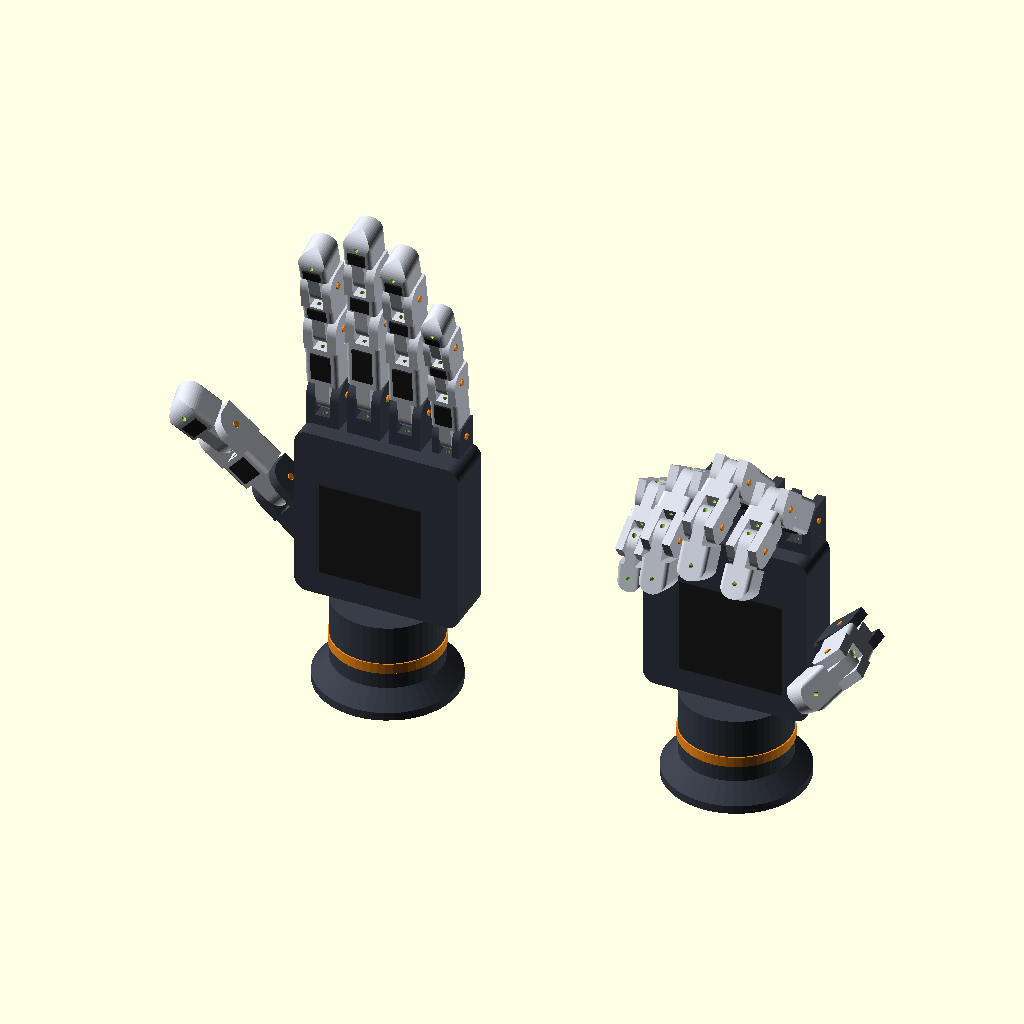
Cell 1: rendered with the file's own defaults.
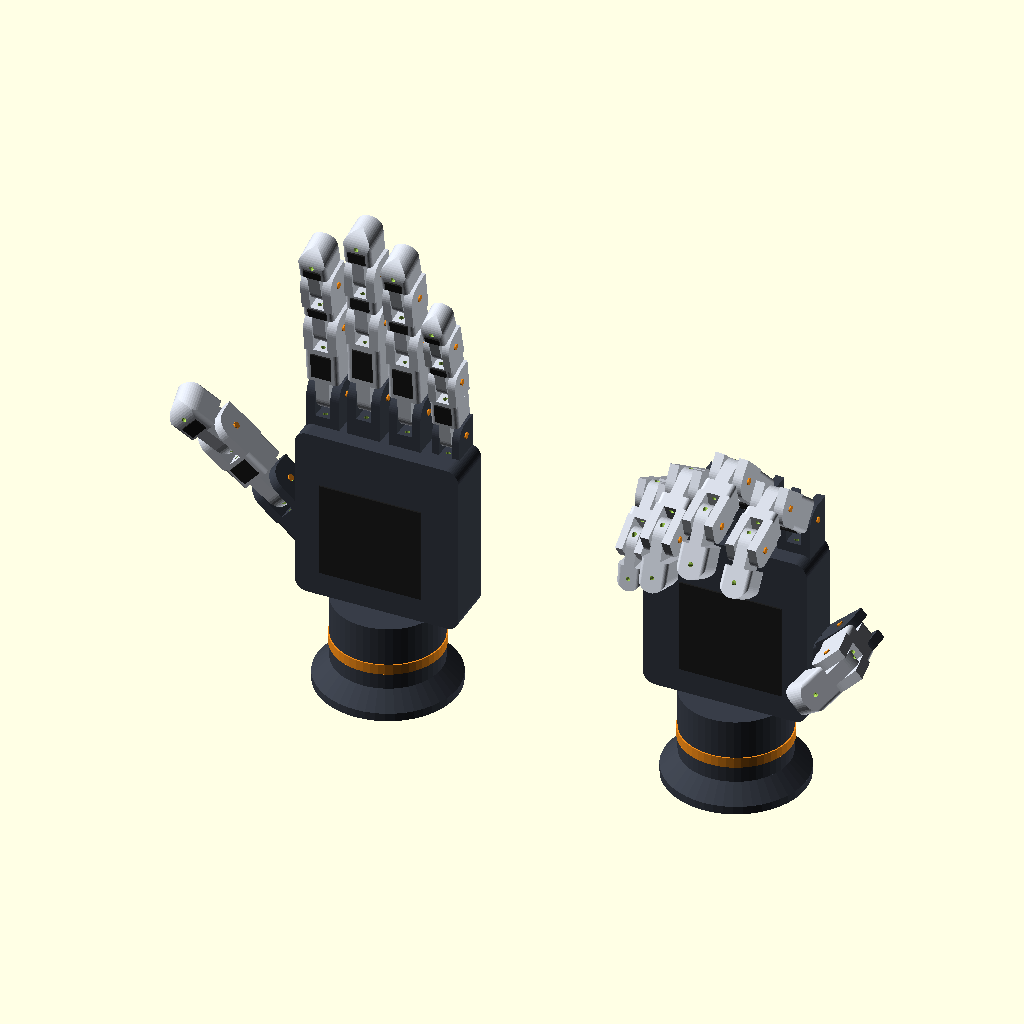
Cell 2: the same model with c = 2.
The same orthographic view direction (rotation 55°, 0°, 25°; colour scheme Cornfield) for every cell, with the view re-fitted per cell, so scale and position can differ between cells.
OpenSCAD source file robotic_hands.scad:
// Open Hands: 3D-printable, tendon-driven robotic hands
//
// Each hand prints as separate parts that are pinned together:
//   - palm    (prints flat on its back; has knuckle forks and a thumb mount)
//   - links   (14 finger/thumb segments, each printed flat on its back)
//   - wrist   (prints upside down; the palm screws onto it)
// Hinges are fork-and-tongue joints held by 3 mm pins (steel rod, cut M3 screws or
// 3 mm filament). Each finger has two string channels: a palm-side flexor tendon
// that curls the finger, and a back-side channel for an elastic return cord.
// The parts are designed to print without supports.
//
// Choose what to render with `part` (also settable from the command line,
// e.g. openscad -D 'part="palm"' -D 'hand="right"' -o palm_right.stl robotic_hands.scad).

part = "assembly";   // "assembly" | "plate" | "palm" | "links" | "wrist"
hand = "right";      // "right" | "left" (palm and plate only; links and wrist fit both)

$fn = 48;

// ---------------- Print-fit parameters ----------------
c       = 1.0;    // radial clearance between a tongue and its fork crotch
sc      = 0.4;    // side clearance between a tongue and its fork prongs
pin_d   = 3.2;    // pin hole through the fork prongs (snug on a 3 mm pin)
pin_free_d = 3.5; // pin hole through the tongue (rotates freely)
chan_d  = 2.2;    // tendon / elastic channel diameter
chan_in = 3;      // channel inset from the palm/back faces of a link
screw_d = 2.8;    // M3 self-tapping pilot hole (palm-to-wrist and wrist mounting)
pad_h   = 1.6;    // grip pads protrude by half of this

// ---------------- Hand geometry ----------------
palm_w = 80;
palm_h = 85;
palm_t = 24;

// [x, knuckle raise, base width, thickness, [pin-to-pin lengths; last = tip length]]
fingers = [
    [-30, 5, 16,   16, [38, 26, 24]],   // index
    [-10, 9, 16,   16, [42, 28, 26]],   // middle
    [ 10, 7, 15.5, 16, [40, 27, 25]],   // ring
    [ 29, 0, 13.5, 14, [32, 23, 21]],   // pinky
];
wtaper       = [1, 0.93, 0.86];  // link width multiplier per segment
tongue_ratio = 0.42;             // tongue width as a fraction of link width
finger_exit  = 0.3;              // channels converge to x * this at the palm base

thumb_w   = 17;
thumb_t   = 17;
thumb_len = [34, 28];
thumb_ang = 48;                  // splay of the thumb away from the fingers (deg)
thumb_mount_len = 28;            // root of the thumb mount to its hinge pin
thumb_root = [-palm_w/2 + 6, palm_t/2 - thumb_t/2, 22];
thumb_exit_x = -14;

screw_pos = [[-18, -7], [18, -7]]; // palm-to-wrist screws (x, y)

// ---------------- Colors (assembly view only) ----------------
c_shell = [0.22, 0.24, 0.28];
c_link  = [0.80, 0.82, 0.86];
c_joint = [0.95, 0.55, 0.10];
c_pad   = [0.12, 0.12, 0.12];

// ---------------- Helpers ----------------
function lw(w, i) = w * wtaper[i];
function tw(w, i) = lw(w, i) * tongue_ratio;
function fy(t) = palm_t/2 - t/2;                        // backs of the fingers sit flush with the palm back
function pin_z(f) = palm_h + f[3]/2 + c + f[1];
thumb_dir = [-sin(thumb_ang), 0, cos(thumb_ang)];

module rrect(size, r) offset(r) square([size[0] - 2*r, size[1] - 2*r], center = true);
// Extrude a 2D profile (u = Y, v = Z) along X
module along_x(width) rotate([90, 0, 90]) linear_extrude(width, center = true) children();
// Extrude a 2D profile (u = X, v = Z) along Y
module along_y(width) rotate([90, 0, 0]) linear_extrude(width, center = true) children();
module capsule(a, b, d = chan_d) hull() { translate(a) sphere(d = d, $fn = 12); translate(b) sphere(d = d, $fn = 12); }
module pin_hole(len, d) rotate([0, 90, 0]) cylinder(d = d, h = len, center = true, $fn = 24);

// Two fork prongs around a hinge pin at z = zp. The back (+Y) is square so it prints flat
// and acts as a hyperextension stop. The palm side (-Y) is round so the joint can curl.
module fork(zp, w, t, tw_next) {
    R  = t/2;
    pw = (w - tw_next - 2*sc) / 2;
    for (s = [-1, 1])
        translate([s * (w/2 - pw/2), 0, 0])
            along_x(pw) hull() {
                translate([0, zp]) circle(R);
                translate([-R, zp - (R + c) - 1]) square([2*R, R + c + 1]);
                translate([0, zp]) square([R, R]);
            }
}

// ---------------- Finger link ----------------
// Proximal pin at the origin; distal pin (or fingertip end) at z = L; finger axis = +Z;
// palm side = -Y; back = +Y.
module link(L, w, t, tw_self, tw_next, tip) {
    R  = t/2;
    z0 = R + c;
    za = L - min(7, (L - z0) / 2);        // tendon anchor height (fingertip only)
    difference() {
        union() {
            color(c_link) {
                // tongue (rides in the previous fork)
                along_x(tw_self) hull() {
                    circle(R);
                    translate([-R, 0]) square([2*R, z0 + 1]);
                }
                if (tip) {
                    intersection() {
                        translate([0, 0, z0]) linear_extrude(L - z0) rrect([w, t], 2);
                        along_y(t + 2) hull() {
                            translate([-w/2, z0]) square([w, 1]);
                            translate([0, L - w/2]) circle(w/2);
                        }
                        along_x(w + 2) hull() {
                            translate([-R, z0]) square([2*R, 1]);
                            translate([0, L - R]) circle(R);
                            translate([0, z0]) square([R, L - z0]);
                        }
                    }
                } else {
                    translate([0, 0, z0]) linear_extrude(L - 2*z0) rrect([w, t], 2);
                    fork(L, w, t, tw_next);
                }
            }
            // grip pad on the palm side
            pad_end = tip ? L - R : L - z0;
            color(c_pad)
                translate([0, -R, (z0 + pad_end) / 2])
                    cube([w * 0.6, pad_h, (pad_end - z0) * 0.7], center = true);
        }
        pin_hole(w + 2, pin_free_d);
        if (!tip) translate([0, 0, L]) pin_hole(w + 2, pin_d);
        for (s = [-1, 1]) {
            y = s * (R - chan_in);
            capsule([0, y, -R - 1], [0, y, tip ? za : L + R + 1]);
        }
        if (tip) translate([0, 0, za]) rotate([90, 0, 0]) cylinder(d = chan_d, h = t + 4, center = true, $fn = 12);
    }
}

// ---------------- Palm ----------------
module knuckle(f) {
    w = f[2]; t = f[3]; R = t/2; zp = pin_z(f);
    translate([f[0], fy(t), 0]) {
        translate([-w/2, -R, palm_h - 6]) cube([w, 2*R, zp - (R + c) - (palm_h - 6)]);
        fork(zp, w, t, tw(w, 0));
    }
}

module thumb_mount() {
    R = thumb_t/2;
    translate(thumb_root) rotate([0, -thumb_ang, 0]) {
        translate([0, 0, -12]) linear_extrude(thumb_mount_len - (R + c) + 12) rrect([thumb_w, thumb_t], 2);
        fork(thumb_mount_len, thumb_w, thumb_t, tw(thumb_w, 0));
    }
}

module palm() {
    difference() {
        union() {
            color(c_shell) {
                along_y(palm_t) translate([0, palm_h/2]) rrect([palm_w, palm_h], 6);
                for (f = fingers) knuckle(f);
                thumb_mount();
            }
            color(c_pad)
                translate([-3, -palm_t/2, palm_h * 0.42])
                    cube([palm_w * 0.62, pad_h, palm_h * 0.55], center = true);
        }
        // knuckle pins and finger tendon channels
        for (f = fingers) {
            R = f[3]/2; y0 = fy(f[3]); zp = pin_z(f);
            translate([f[0], y0, zp]) pin_hole(f[2] + 2, pin_d);
            for (s = [-1, 1]) {
                y = y0 + s * (R - chan_in);
                capsule([f[0], y, zp + R + 2], [f[0], y, palm_h - 5]);
                capsule([f[0], y, palm_h - 5], [f[0] * finger_exit, y, -2]);
            }
        }
        // thumb pin and tendon channels
        R = thumb_t/2;
        translate(thumb_root) rotate([0, -thumb_ang, 0])
            translate([0, 0, thumb_mount_len]) pin_hole(thumb_w + 2, pin_d);
        s_bend = (thumb_root[0] - thumb_exit_x) / sin(thumb_ang);
        for (s = [-1, 1]) {
            y = thumb_root[1] + s * (R - chan_in);
            a = [thumb_root[0], y, thumb_root[2]] + (thumb_mount_len + R + 2) * thumb_dir;
            b = [thumb_root[0], y, thumb_root[2]] + s_bend * thumb_dir;
            capsule(a, b);
            capsule(b, [thumb_exit_x, y, -2]);
        }
        // pilot holes for the wrist screws
        for (p = screw_pos) translate([p[0], p[1], -1]) cylinder(d = screw_d, h = 15, $fn = 24);
    }
}

// ---------------- Wrist ----------------
// Top face at z = 0 (meets the palm). A 4 mm top plate carries the screws; tendons
// pass through its slot into the hollow tube. Screw M3 x 12 from inside the tube.
module wrist() {
    color(c_shell) difference() {
        union() {
            translate([0, 0, -40]) cylinder(h = 40, r = 26);
            translate([0, 0, -40]) cylinder(h = 8, r1 = 34, r2 = 26);
            translate([0, 0, -44]) cylinder(h = 4, r = 34);
        }
        translate([0, 0, -45]) cylinder(h = 41, r = 22);
        translate([0, 3.5, -5]) linear_extrude(6) rrect([32, 15], 3);   // symmetric: fits either hand
        for (p = screw_pos) translate([p[0], p[1], -5]) cylinder(d = 3.4, h = 6, $fn = 24);
        // blind pilot holes for mounting the wrist to an arm or base
        for (a = [45 : 90 : 360]) rotate([0, 0, a]) translate([29.5, 0, -45]) cylinder(d = screw_d, h = 8, $fn = 24);
    }
    if (part == "assembly") color(c_joint) translate([0, 0, -24]) difference() {
        cylinder(h = 5, r = 26.6);
        translate([0, 0, -1]) cylinder(h = 7, r = 25);
    }
}

// ---------------- Assembly ----------------
module pin_vis(w) color(c_joint) pin_hole(w + 1.2, 3);

module chain(w, t, lengths, curls, i = 0) {
    if (i < len(lengths)) {
        n = len(lengths);
        rotate([curls[i], 0, 0]) {
            link(lengths[i], lw(w, i), t, tw(w, i), i < n - 1 ? tw(w, i + 1) : 0, i == n - 1);
            translate([0, 0, lengths[i]]) chain(w, t, lengths, curls, i + 1);
        }
        pin_vis(i == 0 ? w : lw(w, i - 1));
    }
}

module hand_assembly(curls, thumb_curls) {
    wrist();
    palm();
    for (i = [0 : len(fingers) - 1]) {
        f = fingers[i];
        translate([f[0], fy(f[3]), pin_z(f)]) chain(f[2], f[3], f[4], curls[i]);
    }
    translate(thumb_root) rotate([0, -thumb_ang, 0]) translate([0, 0, thumb_mount_len])
        chain(thumb_w, thumb_t, thumb_len, thumb_curls);
}

// ---------------- Print layouts (flat side on the bed at z = 0) ----------------
module palm_print()  translate([0, 0, palm_t/2]) rotate([-90, 0, 0]) palm();
module wrist_print() rotate([180, 0, 0]) wrist();

module links_print() {
    sets = concat([for (f = fingers) [f[2], f[3], f[4]]], [[thumb_w, thumb_t, thumb_len]]);
    row_y = [0, 62, 112];
    for (k = [0 : len(sets) - 1], i = [0 : len(sets[k][2]) - 1]) {
        w = sets[k][0]; t = sets[k][1]; L = sets[k][2]; n = len(L);
        translate([k * 24, row_y[i] + t/2, t/2]) rotate([-90, 0, 0])
            link(L[i], lw(w, i), t, tw(w, i), i < n - 1 ? tw(w, i + 1) : 0, i == n - 1);
    }
}

module handed() { if (hand == "left") children(); else mirror([1, 0, 0]) children(); }

// Pin list for the build (printed to the console)
echo(str("Pins per hand: 14 x 3 mm. Lengths (mm): fingers ",
         [for (f = fingers) [for (i = [0 : 2]) round(i == 0 ? f[2] : lw(f[2], i - 1))]],
         ", thumb ", [thumb_w, round(lw(thumb_w, 0))]));

// ---------------- Output ----------------
open_pose = [[ 5,  5,  5], [ 3,  3,  3], [ 5,  5,  5], [ 8,  6,  6]];
grip_pose = [[50, 55, 40], [45, 60, 45], [55, 60, 45], [60, 65, 45]];

if (part == "assembly") {
    // Left hand (thumb on -X when the palm faces -Y): open
    translate([-85, 0, 0]) hand_assembly(open_pose, [5, 10]);
    // Right hand (mirror image): closing into a grip
    translate([85, 0, 0]) mirror([1, 0, 0]) hand_assembly(grip_pose, [70, 45]);
} else if (part == "palm") {
    handed() palm_print();
} else if (part == "links") {
    links_print();
} else if (part == "wrist") {
    wrist_print();
} else if (part == "plate") {
    handed() palm_print();
    translate([hand == "left" ? -178 : 80, 0, 0]) links_print();
}
Customizer parameters (derived from the source; name, type, default, range or options):
part: string, default "assembly"
hand: string, default "right"
c: number, default 1
sc: number, default 0.4
pin_d: number, default 3.2
pin_free_d: number, default 3.5
chan_d: number, default 2.2
chan_in: number, default 3
screw_d: number, default 2.8
pad_h: number, default 1.6
palm_w: number, default 80
palm_h: number, default 85
palm_t: number, default 24
wtaper: vector, default [1, 0.93, 0.86]
tongue_ratio: number, default 0.42
finger_exit: number, default 0.3
thumb_w: number, default 17
thumb_t: number, default 17
thumb_len: vector, default [34, 28]
thumb_ang: number, default 48
thumb_mount_len: number, default 28
thumb_exit_x: number, default -14
c_shell: vector, default [0.22, 0.24, 0.28]
c_link: vector, default [0.8, 0.82, 0.86]
c_joint: vector, default [0.95, 0.55, 0.1]
c_pad: vector, default [0.12, 0.12, 0.12]
